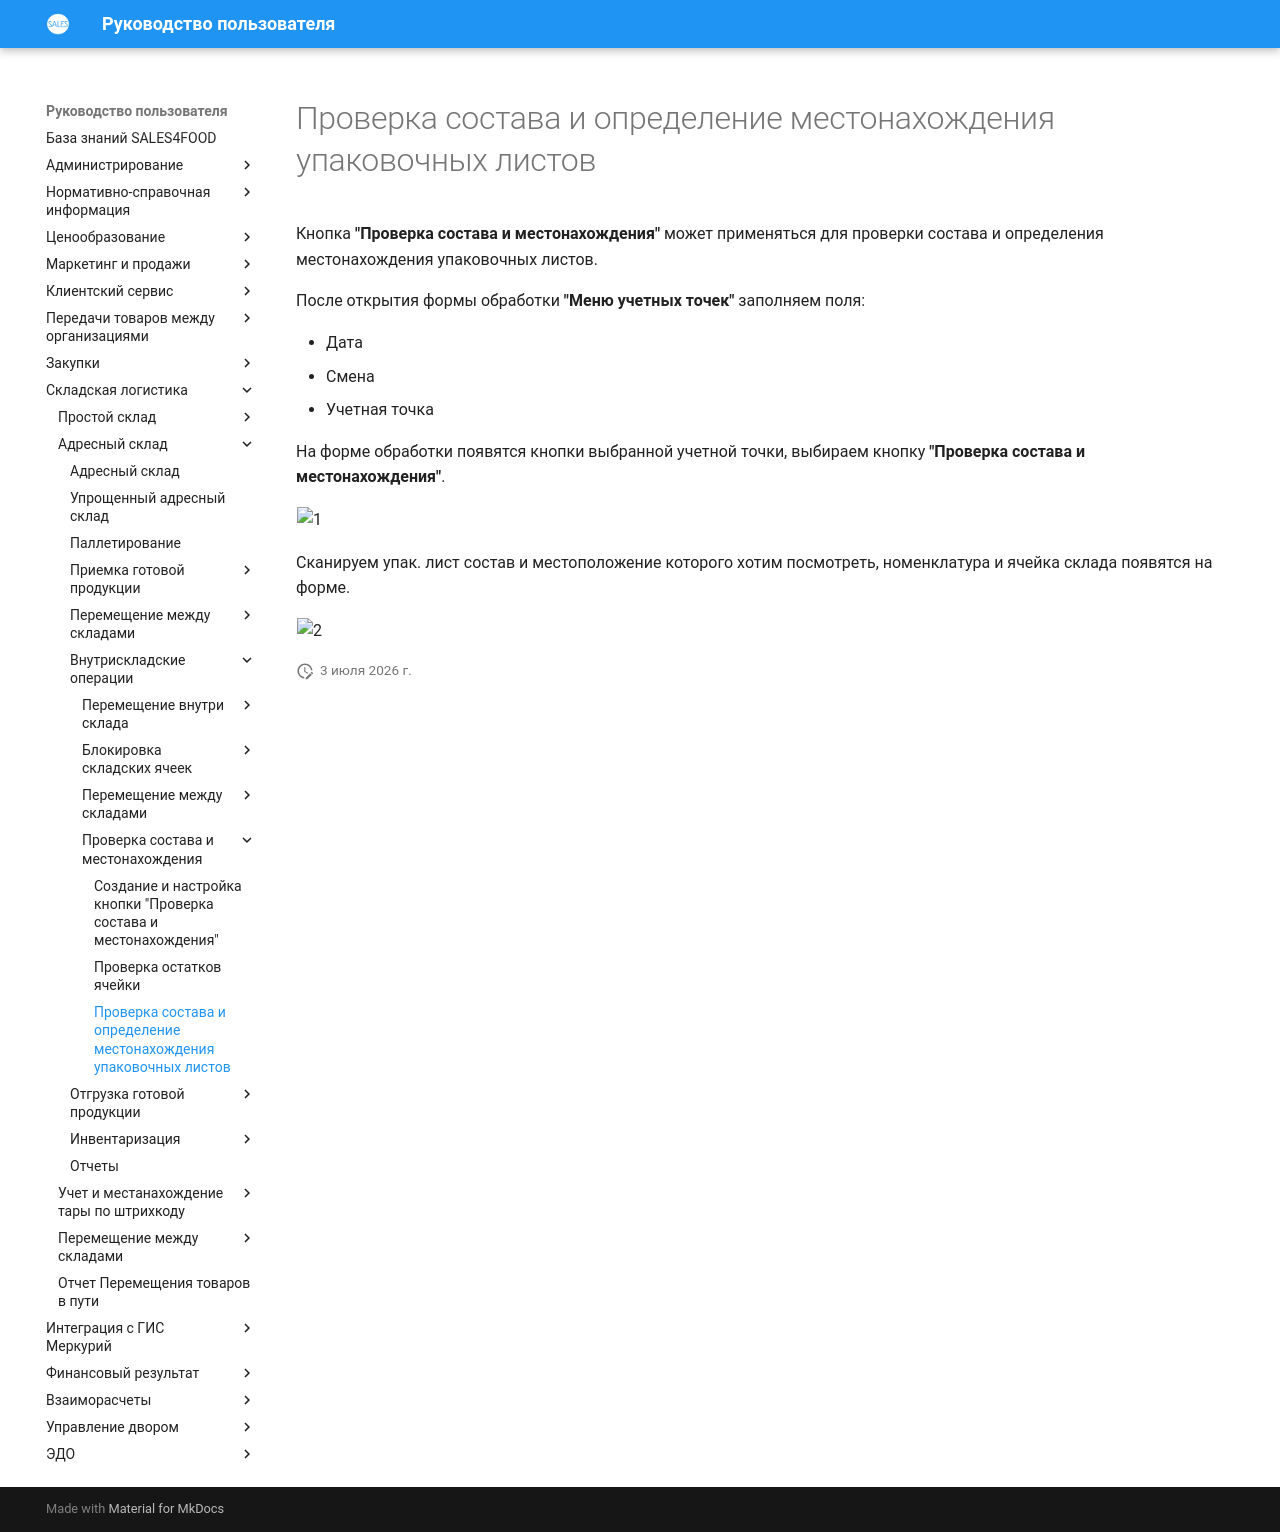

repository: Konstanta-it/sales4food · page: Warehouse/AddressWarehouse/VnutriskladskieOper/ProverkaOstatkov/LocationOfPackingLists/index.html · generator: mkdocs

# Проверка состава и определение местонахождения упаковочных листов

Кнопка **"Проверка состава и местонахождения"** может применяться для проверки состава и определения местонахождения упаковочных листов.

После открытия формы обработки **"Меню учетных точек"** заполняем поля:

- Дата
- Смена
- Учетная точка

На форме обработки появятся кнопки выбранной учетной точки, выбираем кнопку **"Проверка состава и местонахождения"**.

![1](LocationOfPackingLists.assets/1.png)

Сканируем упак. лист состав и местоположение которого хотим посмотреть, номенклатура и ячейка склада появятся на форме.

![2](LocationOfPackingLists.assets/2.png)
